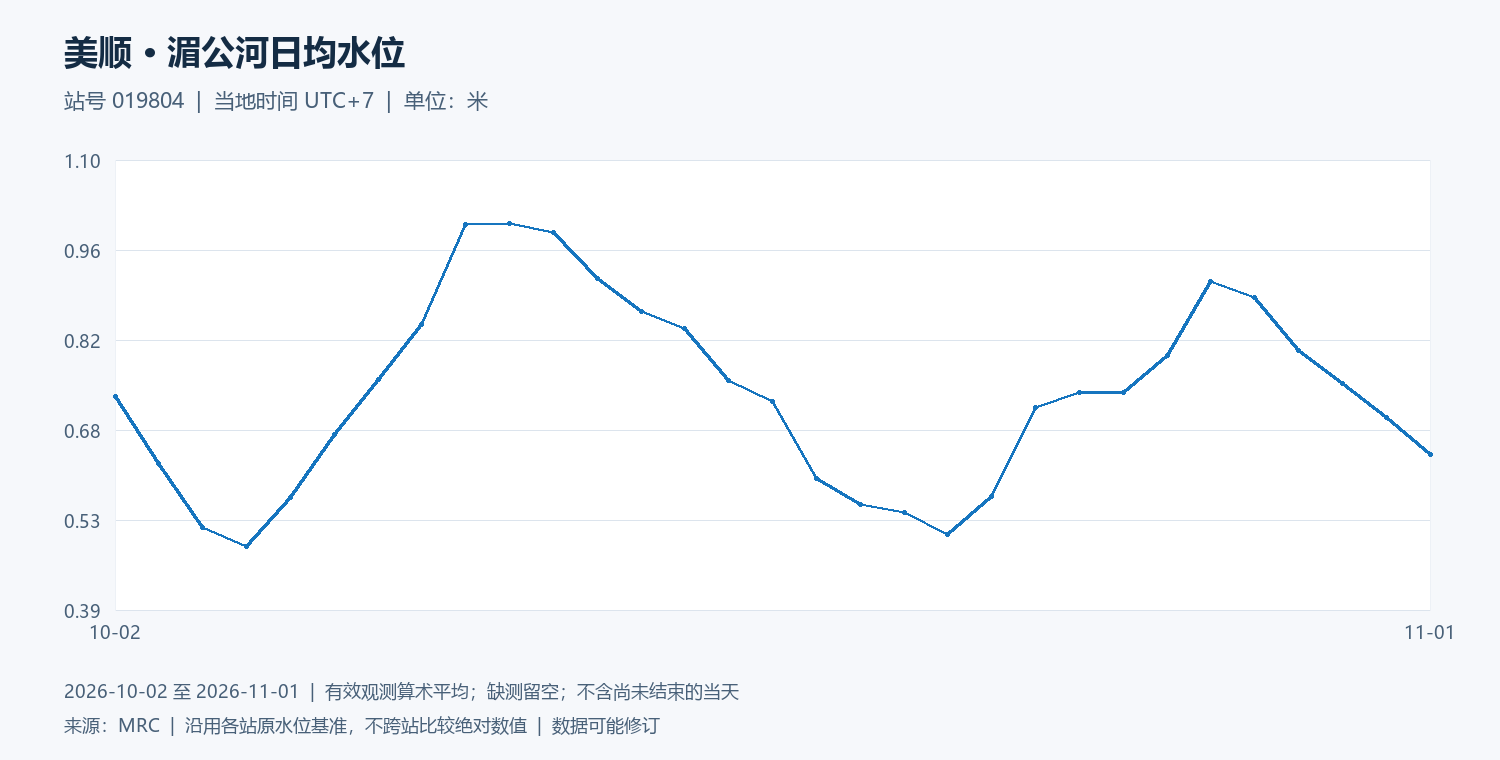

The table this chart was drawn from, first rows:
date, water_level_m
2026-10-02, 0.7284
2026-10-03, 0.624
2026-10-04, 0.5228
2026-10-05, 0.4936
2026-10-06, 0.5704
2026-10-07, 0.6688
2026-10-08, 0.7555
2026-10-09, 0.8421
2026-10-10, 0.9989
2026-10-11, 0.9999
2026-10-12, 0.9858
2026-10-13, 0.9137
2026-10-14, 0.8615
2026-10-15, 0.8355
2026-10-16, 0.754
2026-10-17, 0.7209
2026-10-18, 0.6007
2026-10-19, 0.5585
2026-10-20, 0.5469
2026-10-21, 0.5114
2026-10-22, 0.5724
2026-10-23, 0.712
2026-10-24, 0.7356
2026-10-25, 0.7346
2026-10-26, 0.7926
2026-10-27, 0.9098
2026-10-28, 0.8835
2026-10-29, 0.8015
2026-10-30, 0.7496
2026-10-31, 0.696
2026-11-01, 0.6374
